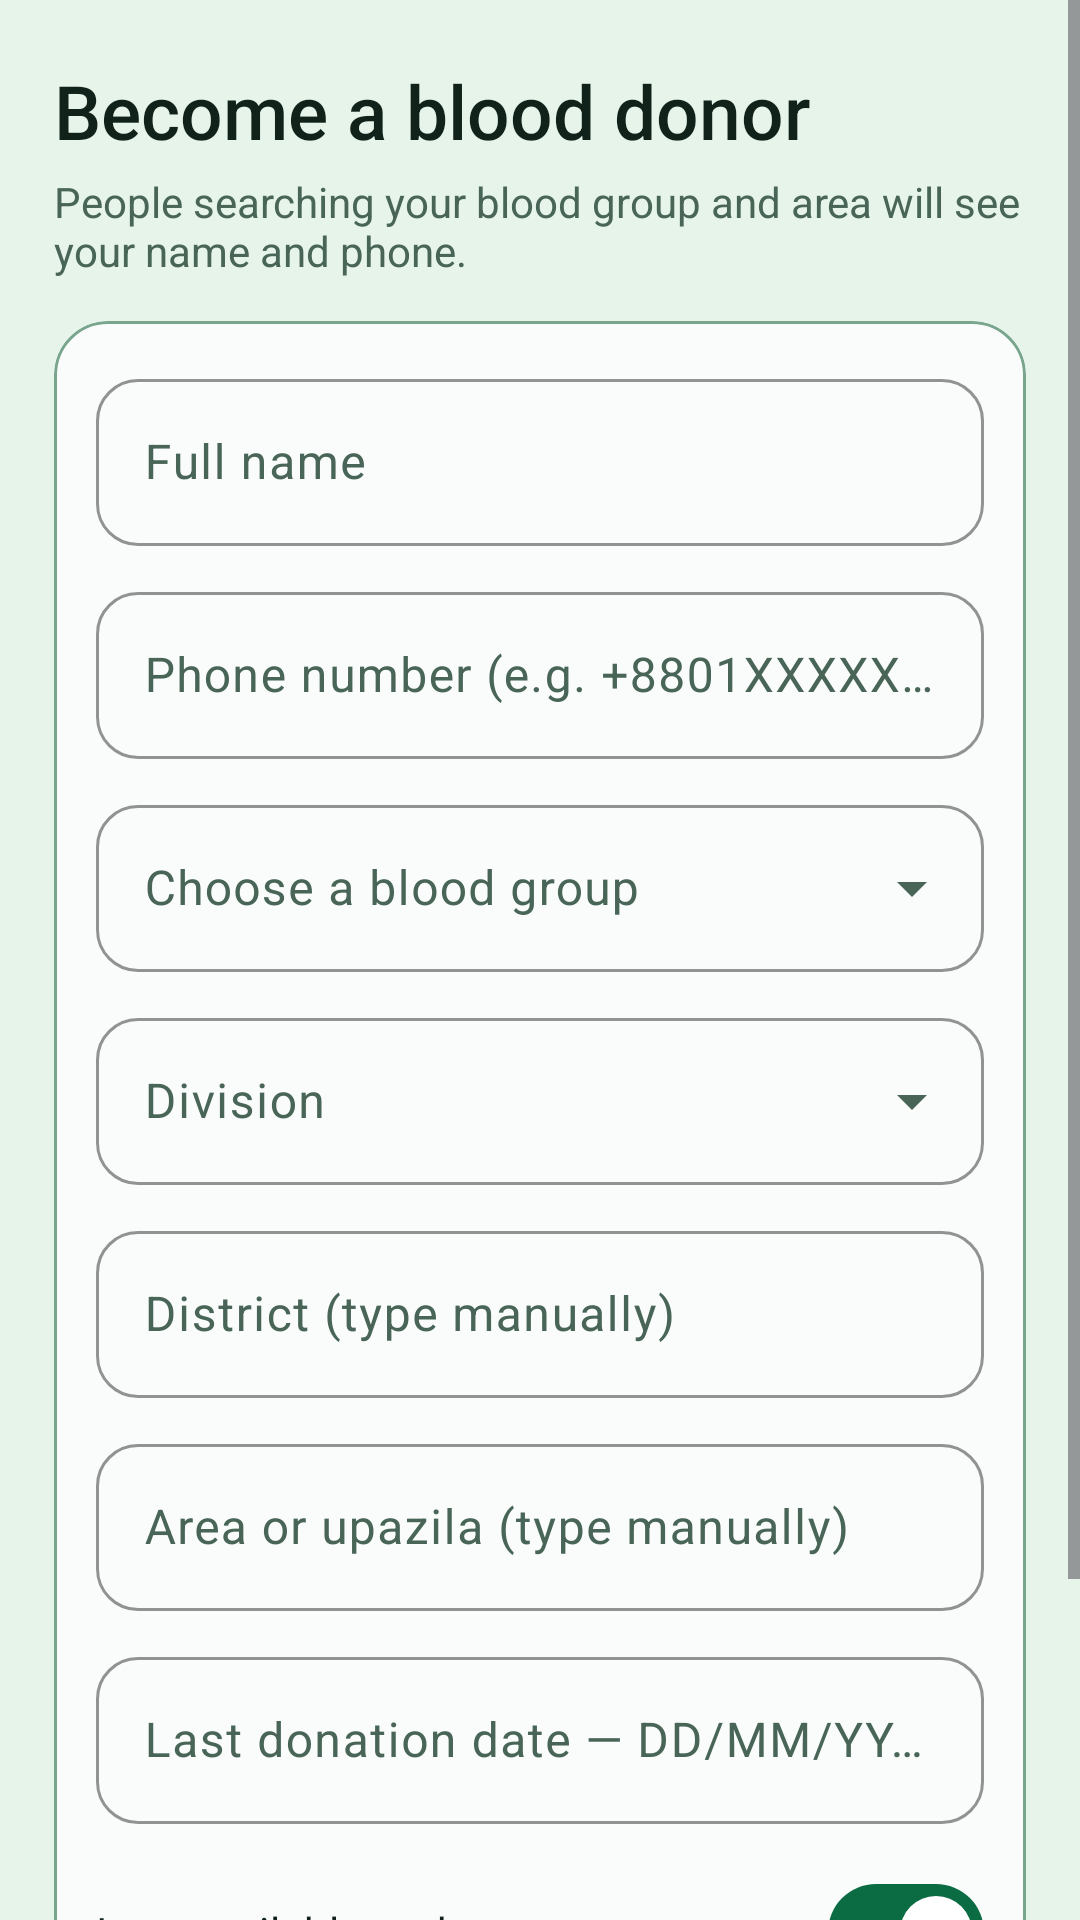

Layout XML and referenced resources for this Android screen:
<!-- AndroidManifest.xml: application theme Theme.ShasthoBondhu -->
<!-- res/layout/fragment_donor_register.xml -->
<?xml version="1.0" encoding="utf-8"?>
<ScrollView xmlns:android="http://schemas.android.com/apk/res/android"
    xmlns:app="http://schemas.android.com/apk/res-auto"
    android:layout_width="match_parent"
    android:layout_height="match_parent"
    android:background="@color/background"
    android:fillViewport="true">

    <LinearLayout
        android:layout_width="match_parent"
        android:layout_height="wrap_content"
        android:orientation="vertical"
        android:paddingStart="18dp"
        android:paddingTop="20dp"
        android:paddingEnd="18dp"
        android:paddingBottom="28dp">

        <TextView
            android:layout_width="match_parent"
            android:layout_height="wrap_content"
            android:fontFamily="sans-serif-medium"
            android:text="@string/donor_register_title"
            android:textColor="@color/text_primary"
            android:textSize="25sp" />

        <TextView
            android:layout_width="match_parent"
            android:layout_height="wrap_content"
            android:layout_marginTop="4dp"
            android:text="@string/donor_register_subtitle"
            android:textColor="@color/text_secondary"
            android:textSize="14sp" />

        <com.google.android.material.card.MaterialCardView
            style="@style/Widget.Shastho.Card.Box"
            android:layout_width="match_parent"
            android:layout_height="wrap_content"
            android:layout_marginTop="14dp">

            <LinearLayout
                android:layout_width="match_parent"
                android:layout_height="wrap_content"
                android:orientation="vertical"
                android:padding="14dp">

                <com.google.android.material.textfield.TextInputLayout
                    style="@style/Widget.Shastho.Input"
                    android:layout_width="match_parent"
                    android:layout_height="wrap_content"
                    android:hint="@string/hint_full_name">
                    <com.google.android.material.textfield.TextInputEditText
                        android:id="@+id/etDonorName"
                        android:layout_width="match_parent"
                        android:layout_height="wrap_content"
                        android:inputType="textPersonName"
                        android:maxLines="1" />
                </com.google.android.material.textfield.TextInputLayout>

                <com.google.android.material.textfield.TextInputLayout
                    style="@style/Widget.Shastho.Input"
                    android:layout_width="match_parent"
                    android:layout_height="wrap_content"
                    android:layout_marginTop="10dp"
                    android:hint="@string/hint_phone">
                    <com.google.android.material.textfield.TextInputEditText
                        android:id="@+id/etDonorPhone"
                        android:layout_width="match_parent"
                        android:layout_height="wrap_content"
                        android:inputType="phone"
                        android:maxLines="1" />
                </com.google.android.material.textfield.TextInputLayout>

                <com.google.android.material.textfield.TextInputLayout
                    style="@style/Widget.Shastho.Input.Exposed"
                    android:layout_width="match_parent"
                    android:layout_height="wrap_content"
                    android:layout_marginTop="10dp"
                    android:hint="@string/choose_blood_group">
                    <com.google.android.material.textfield.MaterialAutoCompleteTextView
                        android:id="@+id/spinnerBloodGroup"
                        android:layout_width="match_parent"
                        android:layout_height="wrap_content"
                        android:inputType="none" />
                </com.google.android.material.textfield.TextInputLayout>

                <com.google.android.material.textfield.TextInputLayout
                    style="@style/Widget.Shastho.Input.Exposed"
                    android:layout_width="match_parent"
                    android:layout_height="wrap_content"
                    android:layout_marginTop="10dp"
                    android:hint="@string/hint_division">
                    <com.google.android.material.textfield.MaterialAutoCompleteTextView
                        android:id="@+id/spinnerDivision"
                        android:layout_width="match_parent"
                        android:layout_height="wrap_content"
                        android:inputType="none" />
                </com.google.android.material.textfield.TextInputLayout>

                <com.google.android.material.textfield.TextInputLayout
                    style="@style/Widget.Shastho.Input"
                    android:layout_width="match_parent"
                    android:layout_height="wrap_content"
                    android:layout_marginTop="10dp"
                    android:hint="@string/hint_district">
                    <com.google.android.material.textfield.TextInputEditText
                        android:id="@+id/etDistrict"
                        android:layout_width="match_parent"
                        android:layout_height="wrap_content"
                        android:inputType="textCapWords"
                        android:maxLines="1" />
                </com.google.android.material.textfield.TextInputLayout>

                <com.google.android.material.textfield.TextInputLayout
                    style="@style/Widget.Shastho.Input"
                    android:layout_width="match_parent"
                    android:layout_height="wrap_content"
                    android:layout_marginTop="10dp"
                    android:hint="@string/hint_upazila">
                    <com.google.android.material.textfield.TextInputEditText
                        android:id="@+id/etUpazila"
                        android:layout_width="match_parent"
                        android:layout_height="wrap_content"
                        android:inputType="textCapWords"
                        android:maxLines="1" />
                </com.google.android.material.textfield.TextInputLayout>

                <com.google.android.material.textfield.TextInputLayout
                    style="@style/Widget.Shastho.Input"
                    android:layout_width="match_parent"
                    android:layout_height="wrap_content"
                    android:layout_marginTop="10dp"
                    android:hint="@string/hint_last_donation">
                    <com.google.android.material.textfield.TextInputEditText
                        android:id="@+id/etLastDonation"
                        android:layout_width="match_parent"
                        android:layout_height="wrap_content"
                        android:clickable="true"
                        android:cursorVisible="false"
                        android:focusable="false"
                        android:inputType="none"
                        android:maxLines="1" />
                </com.google.android.material.textfield.TextInputLayout>

                <com.google.android.material.materialswitch.MaterialSwitch
                    android:id="@+id/switchAvailable"
                    android:layout_width="match_parent"
                    android:layout_height="wrap_content"
                    android:layout_marginTop="12dp"
                    android:checked="true"
                    android:text="@string/switch_available"
                    android:textColor="@color/text_primary" />

                <TextView
                    android:id="@+id/tvAvailabilityNote"
                    android:layout_width="match_parent"
                    android:layout_height="wrap_content"
                    android:layout_marginTop="4dp"
                    android:textColor="@color/warning"
                    android:textSize="13sp"
                    android:visibility="gone" />

                <com.google.android.material.button.MaterialButton
                    android:id="@+id/btnSaveDonor"
                    style="@style/Widget.Shastho.Button.Primary"
                    android:layout_width="match_parent"
                    android:layout_height="54dp"
                    android:layout_marginTop="14dp"
                    android:text="@string/action_save_donor" />

                <TextView
                    android:id="@+id/tvDonorError"
                    android:layout_width="match_parent"
                    android:layout_height="wrap_content"
                    android:layout_marginTop="10dp"
                    android:textColor="@color/emergency"
                    android:textSize="14sp"
                    android:visibility="gone" />
            </LinearLayout>
        </com.google.android.material.card.MaterialCardView>
    </LinearLayout>
</ScrollView>
<!-- resources referenced by this layout -->
<resources>
  <color name="background">#E6F4EA</color>
  <color name="emergency">#C83E45</color>
  <color name="text_primary">#102219</color>
  <color name="text_secondary">#486557</color>
  <color name="warning">#A66F00</color>
  <string name="action_save_donor">Save donor profile</string>
  <string name="choose_blood_group">Choose a blood group</string>
  <string name="donor_register_subtitle">People searching your blood group and area will see your name and phone.</string>
  <string name="donor_register_title">Become a blood donor</string>
  <string name="hint_district">District (type manually)</string>
  <string name="hint_division">Division</string>
  <string name="hint_full_name">Full name</string>
  <string name="hint_last_donation">Last donation date — DD/MM/YYYY (optional)</string>
  <string name="hint_phone">Phone number (e.g. +8801XXXXXXXXX)</string>
  <string name="hint_upazila">Area or upazila (type manually)</string>
  <string name="switch_available">I am available to donate</string>
  <style name="Widget.Shastho.Button.Primary" parent="Widget.Material3.Button">
          <item name="backgroundTint">@color/primary</item>
          <item name="android:textColor">@color/on_primary</item>
          <item name="cornerRadius">14dp</item>
          <item name="android:minHeight">52dp</item>
          <item name="android:textAllCaps">false</item>
      </style>
  <style name="Widget.Shastho.Card.Box" parent="Widget.Material3.CardView.Outlined">
          <item name="cardBackgroundColor">@color/surface</item>
          <item name="cardCornerRadius">18dp</item>
          <item name="cardElevation">0dp</item>
          <item name="strokeColor">@color/outline</item>
          <item name="strokeWidth">1dp</item>
      </style>
  <style name="Widget.Shastho.Input" parent="Widget.Material3.TextInputLayout.OutlinedBox">
          <item name="boxBackgroundColor">@color/surface</item>
          <item name="boxStrokeColor">@color/primary</item>
          <item name="boxCornerRadiusTopStart">14dp</item>
          <item name="boxCornerRadiusTopEnd">14dp</item>
          <item name="boxCornerRadiusBottomStart">14dp</item>
          <item name="boxCornerRadiusBottomEnd">14dp</item>
          <item name="hintTextColor">@color/text_secondary</item>
      </style>
  <style name="Widget.Shastho.Input.Exposed" parent="Widget.Material3.TextInputLayout.OutlinedBox.ExposedDropdownMenu">
          <item name="boxBackgroundColor">@color/surface</item>
          <item name="boxStrokeColor">@color/primary</item>
          <item name="boxCornerRadiusTopStart">14dp</item>
          <item name="boxCornerRadiusTopEnd">14dp</item>
          <item name="boxCornerRadiusBottomStart">14dp</item>
          <item name="boxCornerRadiusBottomEnd">14dp</item>
          <item name="hintTextColor">@color/text_secondary</item>
      </style>
  <color name="primary">#0B6B43</color>
  <color name="on_primary">#FFFFFF</color>
  <color name="surface">#F9FCFA</color>
  <color name="outline">#7AA58D</color>
  <color name="primary_container">#C9EAD5</color>
  <color name="on_primary_container">#073C27</color>
  <color name="surface_variant">#D5E9DC</color>
</resources>
